The GitHub repository harsh-surya/Projects contains a labelled image folder "Dataset" with 8 categories: fist, next gesture, one finger, palm, previous gesture, swing, three fingers, two fingers. Examples follow, each with its label.

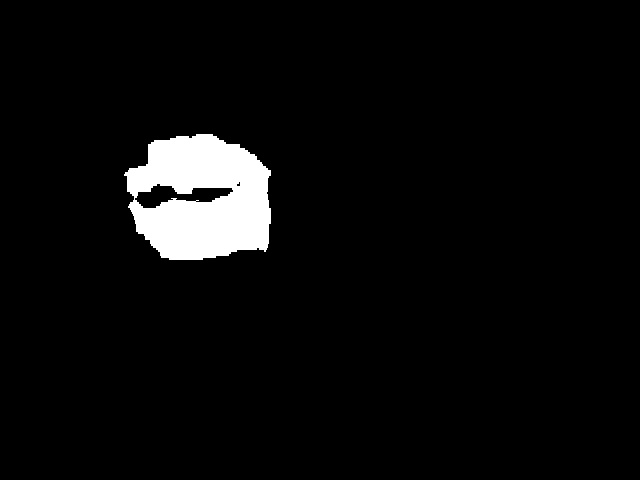
Label: fist

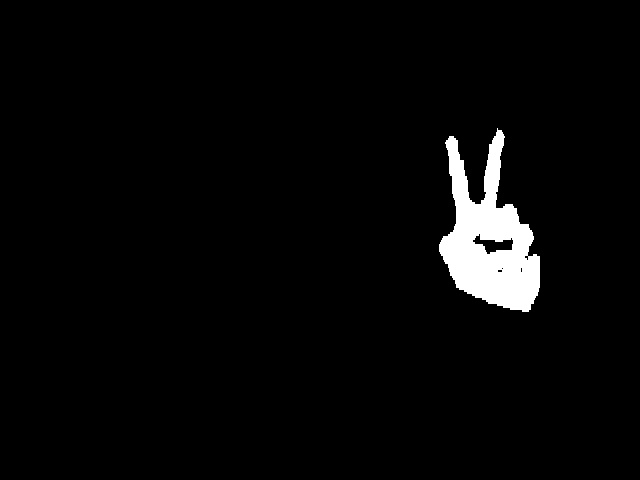
Label: two fingers

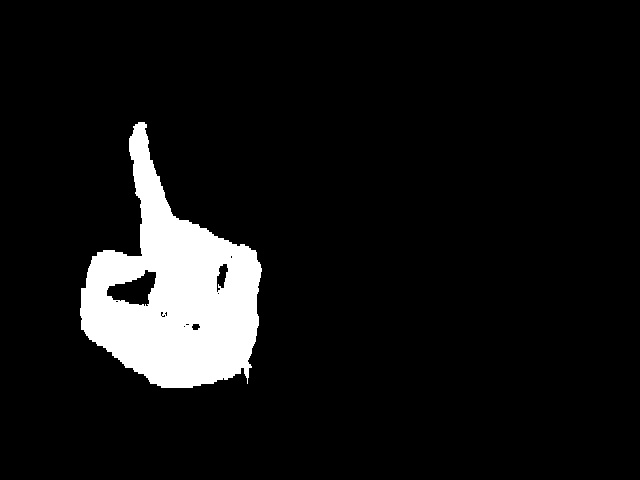
Label: one finger

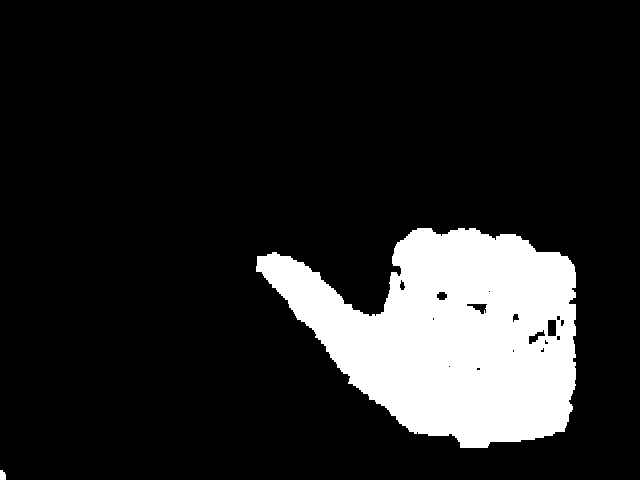
Label: previous gesture

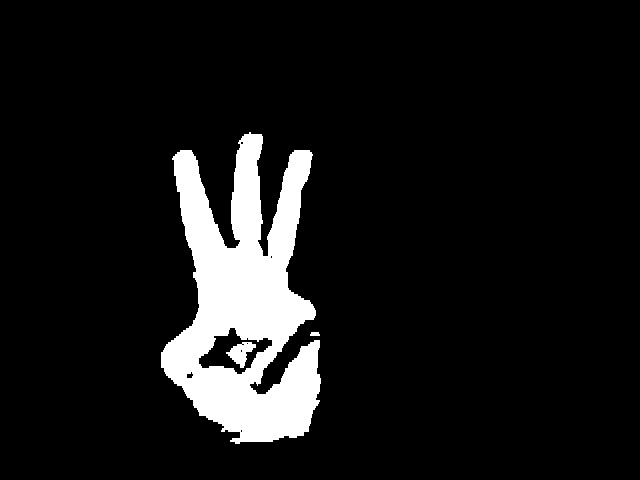
Label: three fingers

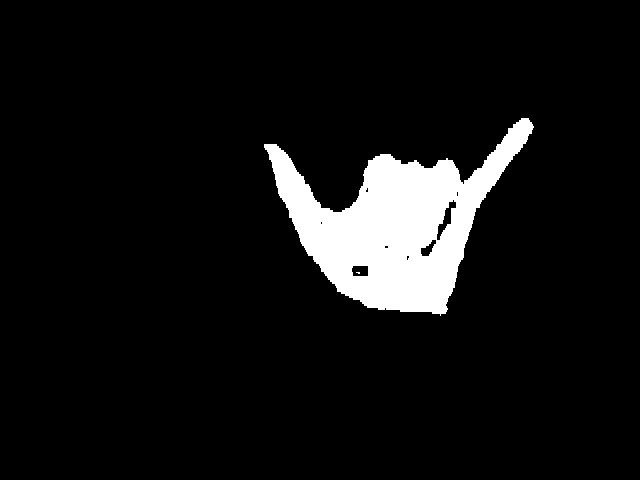
Label: swing
